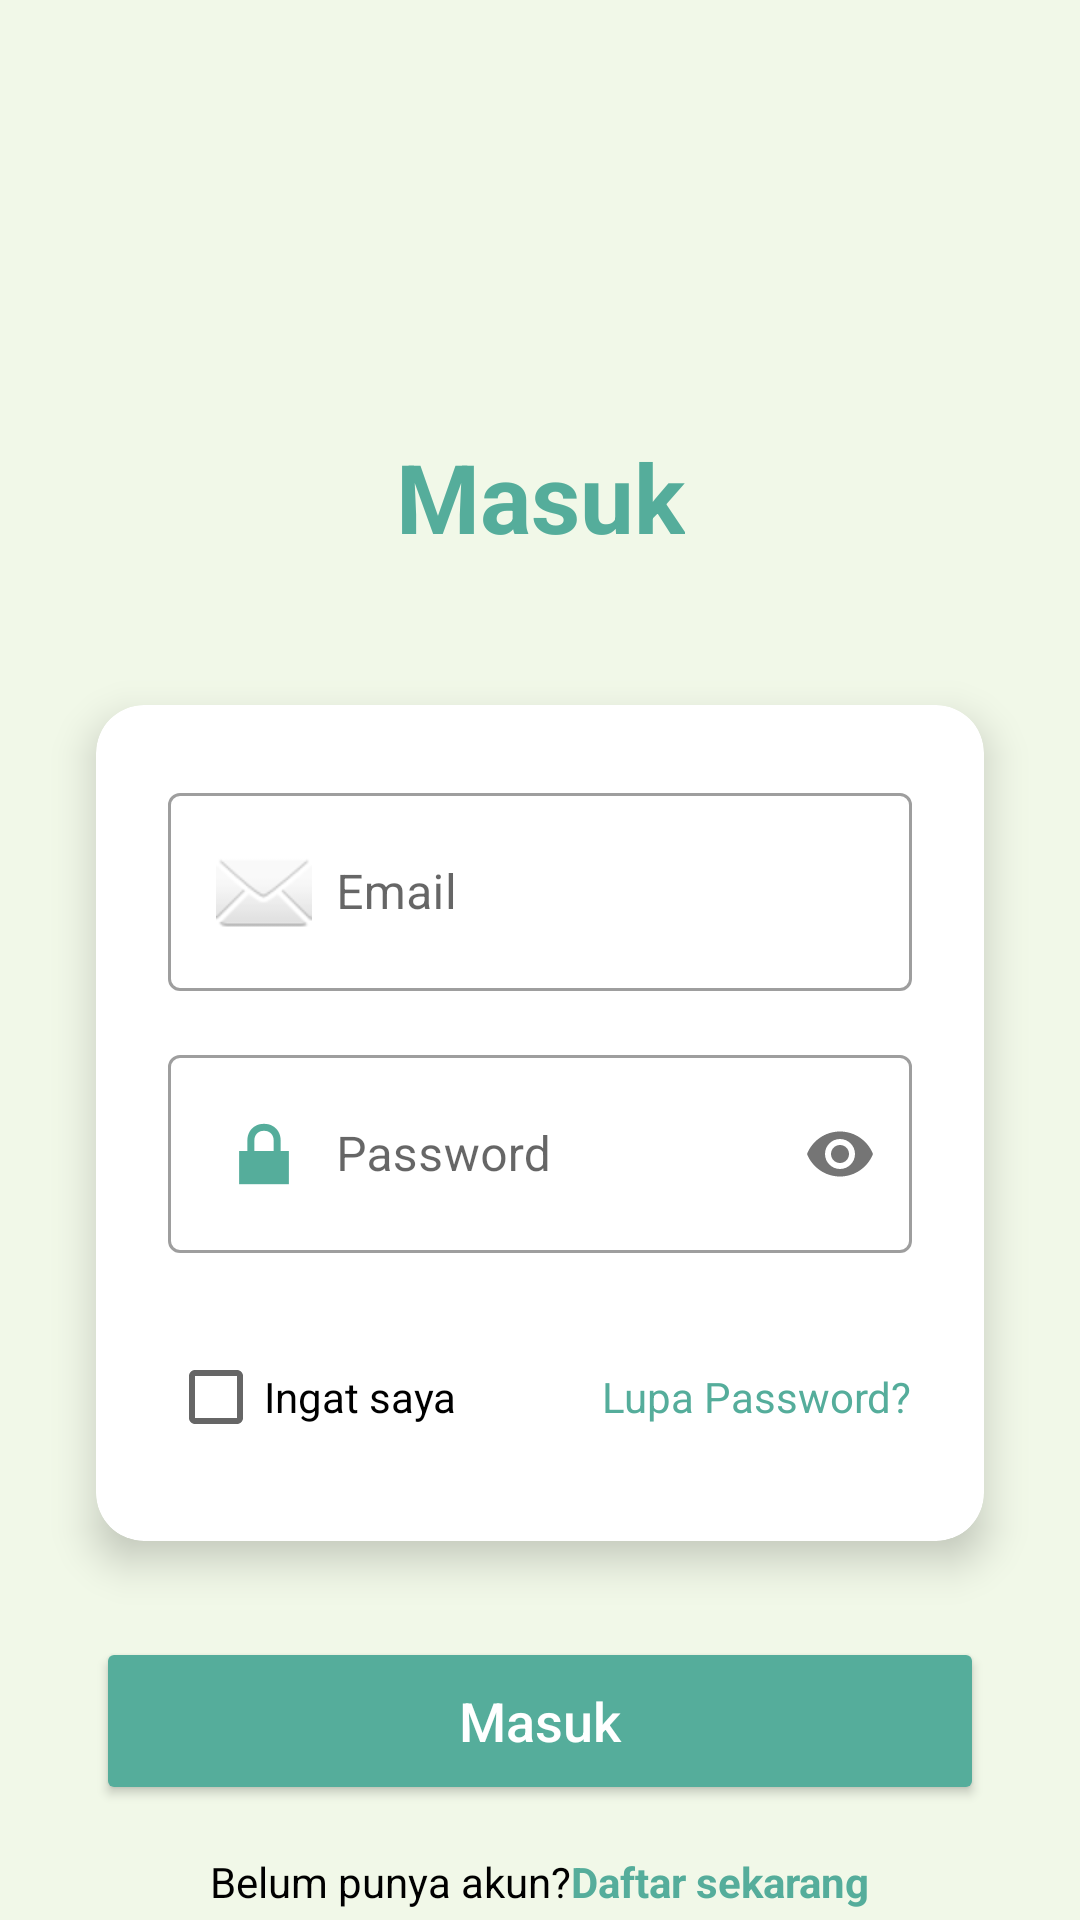

Android layout source for this screen:
<!-- AndroidManifest.xml: activity theme Theme.Obatin -->
<!-- res/layout/activity_login.xml -->
<?xml version="1.0" encoding="utf-8"?>
<androidx.constraintlayout.widget.ConstraintLayout
    xmlns:android="http://schemas.android.com/apk/res/android"
    xmlns:app="http://schemas.android.com/apk/res-auto"
    xmlns:tools="http://schemas.android.com/tools"
    android:layout_width="match_parent"
    android:layout_height="match_parent"
    android:background="#F1F8E8"
    tools:context=".LoginActivity">

    <ImageView
        android:id="@+id/imageViewLogo"
        android:layout_width="96dp"
        android:layout_height="96dp"
        android:layout_marginTop="32dp"
        android:src="@drawable/logo"
        android:contentDescription="@string/logo_app_desc"
        app:layout_constraintTop_toTopOf="parent"
        app:layout_constraintStart_toStartOf="parent"
        app:layout_constraintEnd_toEndOf="parent" />

    <TextView
        android:id="@+id/textViewLogin"
        android:layout_width="wrap_content"
        android:layout_height="wrap_content"
        android:layout_marginTop="16dp"
        android:text="@string/title_login"
        android:textColor="#55AD9B" android:textSize="32sp"
        android:textStyle="bold"
        app:layout_constraintEnd_toEndOf="parent"
        app:layout_constraintStart_toStartOf="parent"
        app:layout_constraintTop_toBottomOf="@+id/imageViewLogo" />

    <androidx.cardview.widget.CardView
        android:id="@+id/cardViewLogin"
        android:layout_width="0dp"
        android:layout_height="wrap_content"
        android:layout_marginStart="32dp"
        android:layout_marginEnd="32dp"
        android:layout_marginTop="48dp"
        app:cardCornerRadius="16dp"
        app:cardElevation="8dp"
        app:layout_constraintTop_toBottomOf="@+id/textViewLogin"
        app:layout_constraintStart_toStartOf="parent"
        app:layout_constraintEnd_toEndOf="parent"
        android:padding="16dp">

        <LinearLayout
            android:layout_width="match_parent"
            android:layout_height="wrap_content"
            android:orientation="vertical"
            android:padding="24dp">

            <com.google.android.material.textfield.TextInputLayout
                android:layout_width="match_parent"
                android:layout_height="wrap_content"
                style="@style/Widget.MaterialComponents.TextInputLayout.OutlinedBox">
                <com.google.android.material.textfield.TextInputEditText
                    android:id="@+id/editTextEmail"
                    android:layout_width="match_parent"
                    android:layout_height="wrap_content"
                    android:hint="@string/hint_email"
                    android:drawableStart="@android:drawable/ic_dialog_email"
                    android:drawablePadding="8dp"
                    android:inputType="textEmailAddress"
                    android:autofillHints="emailAddress" />
            </com.google.android.material.textfield.TextInputLayout>

            <View android:layout_width="match_parent" android:layout_height="16dp" />

            <com.google.android.material.textfield.TextInputLayout
                android:layout_width="match_parent"
                android:layout_height="wrap_content"
                app:passwordToggleEnabled="true"
                style="@style/Widget.MaterialComponents.TextInputLayout.OutlinedBox">
                <com.google.android.material.textfield.TextInputEditText
                    android:id="@+id/editTextPassword"
                    android:layout_width="match_parent"
                    android:layout_height="wrap_content"
                    android:hint="@string/hint_password"
                    android:drawableStart="@android:drawable/ic_lock_lock"
                    android:drawablePadding="8dp"
                    android:inputType="textPassword"
                    android:autofillHints="password" />
            </com.google.android.material.textfield.TextInputLayout>

            <View android:layout_width="match_parent" android:layout_height="24dp" />

            <LinearLayout
                android:layout_width="match_parent"
                android:layout_height="wrap_content"
                android:orientation="horizontal"
                android:gravity="center_vertical">
                <CheckBox
                    android:id="@+id/checkBoxRemember"
                    android:layout_width="wrap_content"
                    android:layout_height="wrap_content"
                    android:text="@string/checkbox_remember_me"
                    android:layout_weight="1"/>
                <TextView
                    android:id="@+id/textViewForgotPassword"
                    android:layout_width="wrap_content"
                    android:layout_height="wrap_content"
                    android:text="@string/link_lupa_password"
                    android:textColor="#55AD9B" android:clickable="true"
                    android:focusable="true"/>
            </LinearLayout>

        </LinearLayout>
    </androidx.cardview.widget.CardView>

    <Button
        android:id="@+id/buttonLogin"
        android:layout_width="0dp"
        android:layout_height="56dp"
        android:layout_marginTop="32dp" android:backgroundTint="#55AD9B"
        android:text="@string/btn_login_masuk"
        android:textAllCaps="false"
        android:textColor="@android:color/white"
        android:textSize="18sp"
        app:cornerRadius="8dp"
        app:layout_constraintEnd_toEndOf="@id/cardViewLogin"
        app:layout_constraintStart_toStartOf="@id/cardViewLogin"
        app:layout_constraintTop_toBottomOf="@id/cardViewLogin" />

    <LinearLayout
        android:id="@+id/textViewRegister"
        android:layout_width="wrap_content"
        android:layout_height="wrap_content"
        android:orientation="horizontal"
        android:layout_marginTop="16dp" app:layout_constraintTop_toBottomOf="@id/buttonLogin"
        app:layout_constraintStart_toStartOf="parent"
        app:layout_constraintEnd_toEndOf="parent">

        <TextView
            android:layout_width="wrap_content"
            android:layout_height="wrap_content"
            android:text="@string/link_belum_punya_akun"
            android:textColor="@color/black" />

        <TextView
            android:id="@+id/textViewRegisterLink"
            android:layout_width="wrap_content"
            android:layout_height="wrap_content"
            android:text="@string/link_daftar_sekarang"
            android:textColor="#55AD9B" android:textStyle="bold"
            android:clickable="true"
            android:focusable="true" />
    </LinearLayout>

    <ProgressBar
        android:id="@+id/loadingProgressBar"
        android:layout_width="wrap_content"
        android:layout_height="wrap_content"
        android:layout_marginTop="16dp"
        android:visibility="gone"
        android:indeterminateTint="#55AD9B"
        app:layout_constraintTop_toBottomOf="@id/textViewRegister"
        app:layout_constraintStart_toStartOf="parent"
        app:layout_constraintEnd_toEndOf="parent"/>
</androidx.constraintlayout.widget.ConstraintLayout>
<!-- resources referenced by this layout -->
<resources>
  <color name="black">#FF000000</color>
  <string name="btn_login_masuk">Masuk</string>
  <string name="checkbox_remember_me">Ingat saya</string>
  <string name="hint_email">Email</string>
  <string name="hint_password">Password</string>
  <string name="link_belum_punya_akun">Belum punya akun?</string>
  <string name="link_daftar_sekarang">Daftar sekarang</string>
  <string name="link_lupa_password">Lupa Password?</string>
  <string name="logo_app_desc">Logo Aplikasi Obat</string>
  <string name="title_login">Masuk</string>
  <style name="Theme.Obatin" parent="Theme.MaterialComponents.DayNight.NoActionBar">
          <item name="colorPrimary">@color/primary_accent</item>
          <item name="colorAccent">@color/primary_accent</item>
  
          <item name="colorControlActivated">@color/primary_accent</item>
  
          <item name="android:textColorPrimary">@color/text_dark</item>
  
          <item name="android:statusBarColor" tools:targetApi="l">@color/primary_accent</item>
      </style>
  <color name="primary_accent">#55AD9B</color>
  <color name="text_dark">#333333</color>
</resources>
